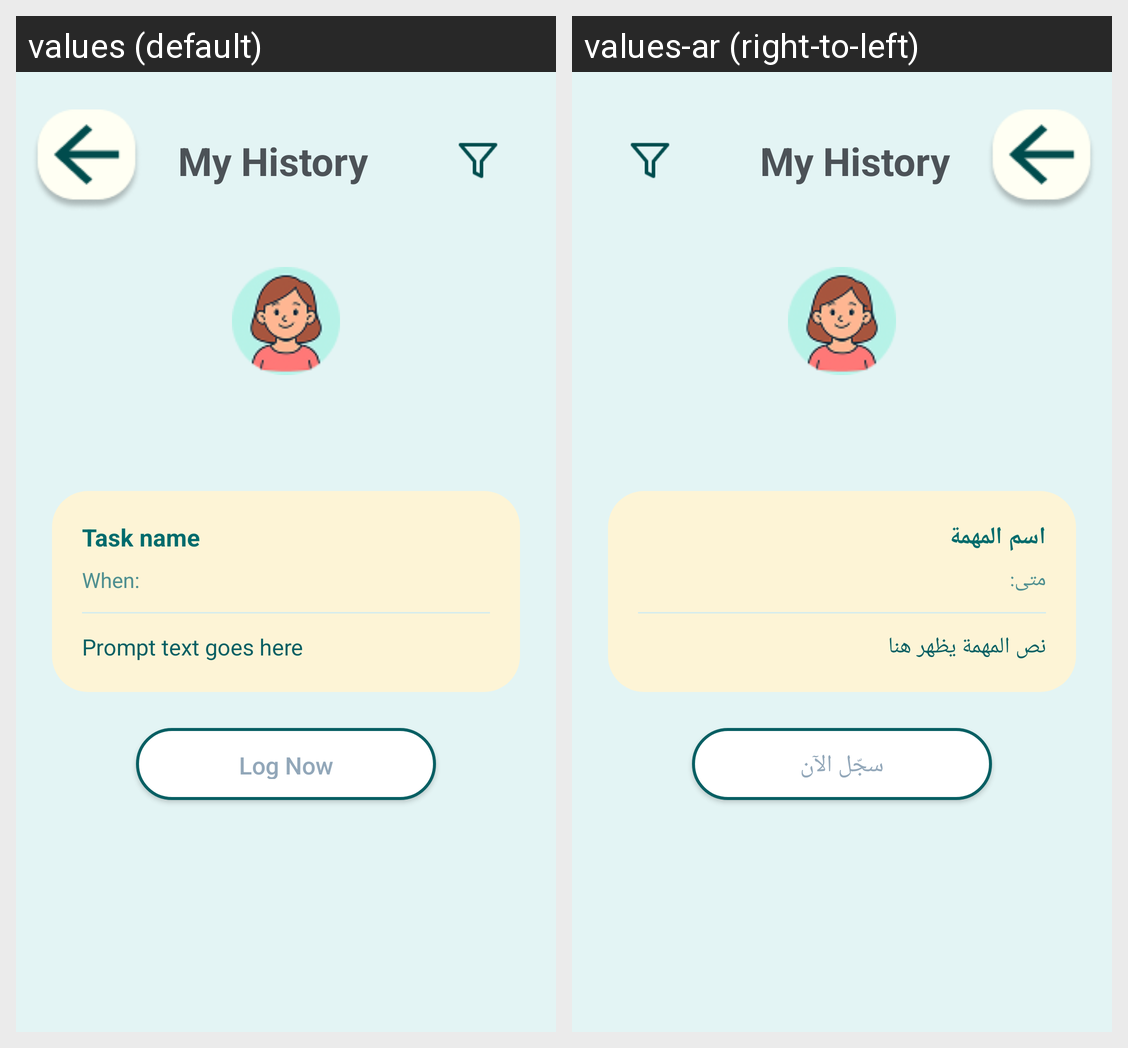

Translations of the strings shown on this Android screen, per locale in the grid:
Android screen res/layout/activity_mom_tasks.xml rendered under 2 locales, left to right: values (default), values-ar (right-to-left). Device: Nexus 5 (rendered at 1080×1920; each locale shown at half size, 540×960, under a caption strip naming it); theme Theme.ASDProject.
Strings drawn on this screen, with the default value and each locale's value (text and hints the layout hard-codes, and strings that could not be matched under every locale, appear in the picture but are not listed):

task_details_task_name_placeholder
  values: Task name
  values-ar: اسم المهمة

task_details_when_placeholder
  values: When:
  values-ar: متى:

task_details_prompt_placeholder
  values: Prompt text goes here
  values-ar: نص المهمة يظهر هنا

task_details_log_now
  values: Log Now
  values-ar: سجّل الآن
